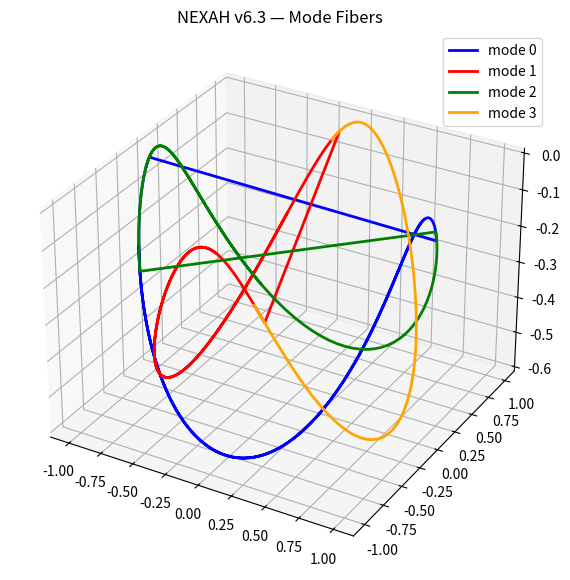

Here is the Python script that generated this plot:
# ============================================================
# NEXAH v6.3 — Mode Fiber Separation (WORKING VERSION)
# ============================================================

import numpy as np
import matplotlib.pyplot as plt


# ------------------------------------------------------------
# Hopf Projection
# ------------------------------------------------------------
def hopf_projection(v, dv, mode, energy):
    
    v_n = (v - 0.7) / 0.4
    dv_n = dv / 0.05
    
    mode_phase = float(mode) * np.pi / 2.0   # <-- wichtig (float!)
    
    x1 = v_n
    x2 = dv_n
    x3 = np.sin(mode_phase)
    x4 = np.cos(mode_phase)
    
    norm = np.sqrt(x1**2 + x2**2 + x3**2 + x4**2 + 1e-9)
    
    x1 /= norm
    x2 /= norm
    x3 /= norm
    x4 /= norm
    
    X = 2*(x1*x3 + x2*x4)
    Y = 2*(x2*x3 - x1*x4)
    Z = x1**2 + x2**2 - x3**2 - x4**2
    
    return X, Y, Z


# ------------------------------------------------------------
# Mode-separated plot
# ------------------------------------------------------------
def plot_hopf_modes(traj):
    
    mode_data = {0: [], 1: [], 2: [], 3: []}
    
    for entry in traj:
        # robust unpack (wichtig!)
        v, dv, mode, energy = entry
        
        mode = int(mode) % 4   # <-- wichtig (safety)
        
        X, Y, Z = hopf_projection(v, dv, mode, energy)
        mode_data[mode].append((X, Y, Z))
    
    colors = ["blue", "red", "green", "orange"]
    
    fig = plt.figure(figsize=(9,7))
    ax = fig.add_subplot(111, projection='3d')
    
    for mode in range(4):
        data = mode_data[mode]
        
        if len(data) == 0:
            continue
        
        data = np.array(data)
        
        ax.plot(
            data[:,0],
            data[:,1],
            data[:,2],
            color=colors[mode],
            label=f"mode {mode}",
            linewidth=2
        )
    
    ax.set_title("NEXAH v6.3 — Mode Fibers")
    ax.legend()
    
    plt.show()


# ------------------------------------------------------------
# 🔥 TEST RUN (damit du siehst ob es funktioniert)
# ------------------------------------------------------------
if __name__ == "__main__":
    
    traj = []
    
    for t in np.linspace(0, 20, 500):
        v = 0.7 + 0.2*np.sin(t)
        dv = 0.05*np.cos(t)
        mode = int((t // 3) % 4)
        energy = np.exp(-0.1*t)
        
        traj.append((v, dv, mode, energy))
    
    plot_hopf_modes(traj)
